Labelled photos from "Dataset", an image-classification folder in Capstone-DEBUSA/Machine-Learning. The possible labels are: apel, brokoli, jeruk, kangkung, mangga, pisang, strawberry, terong, toge, wortel.

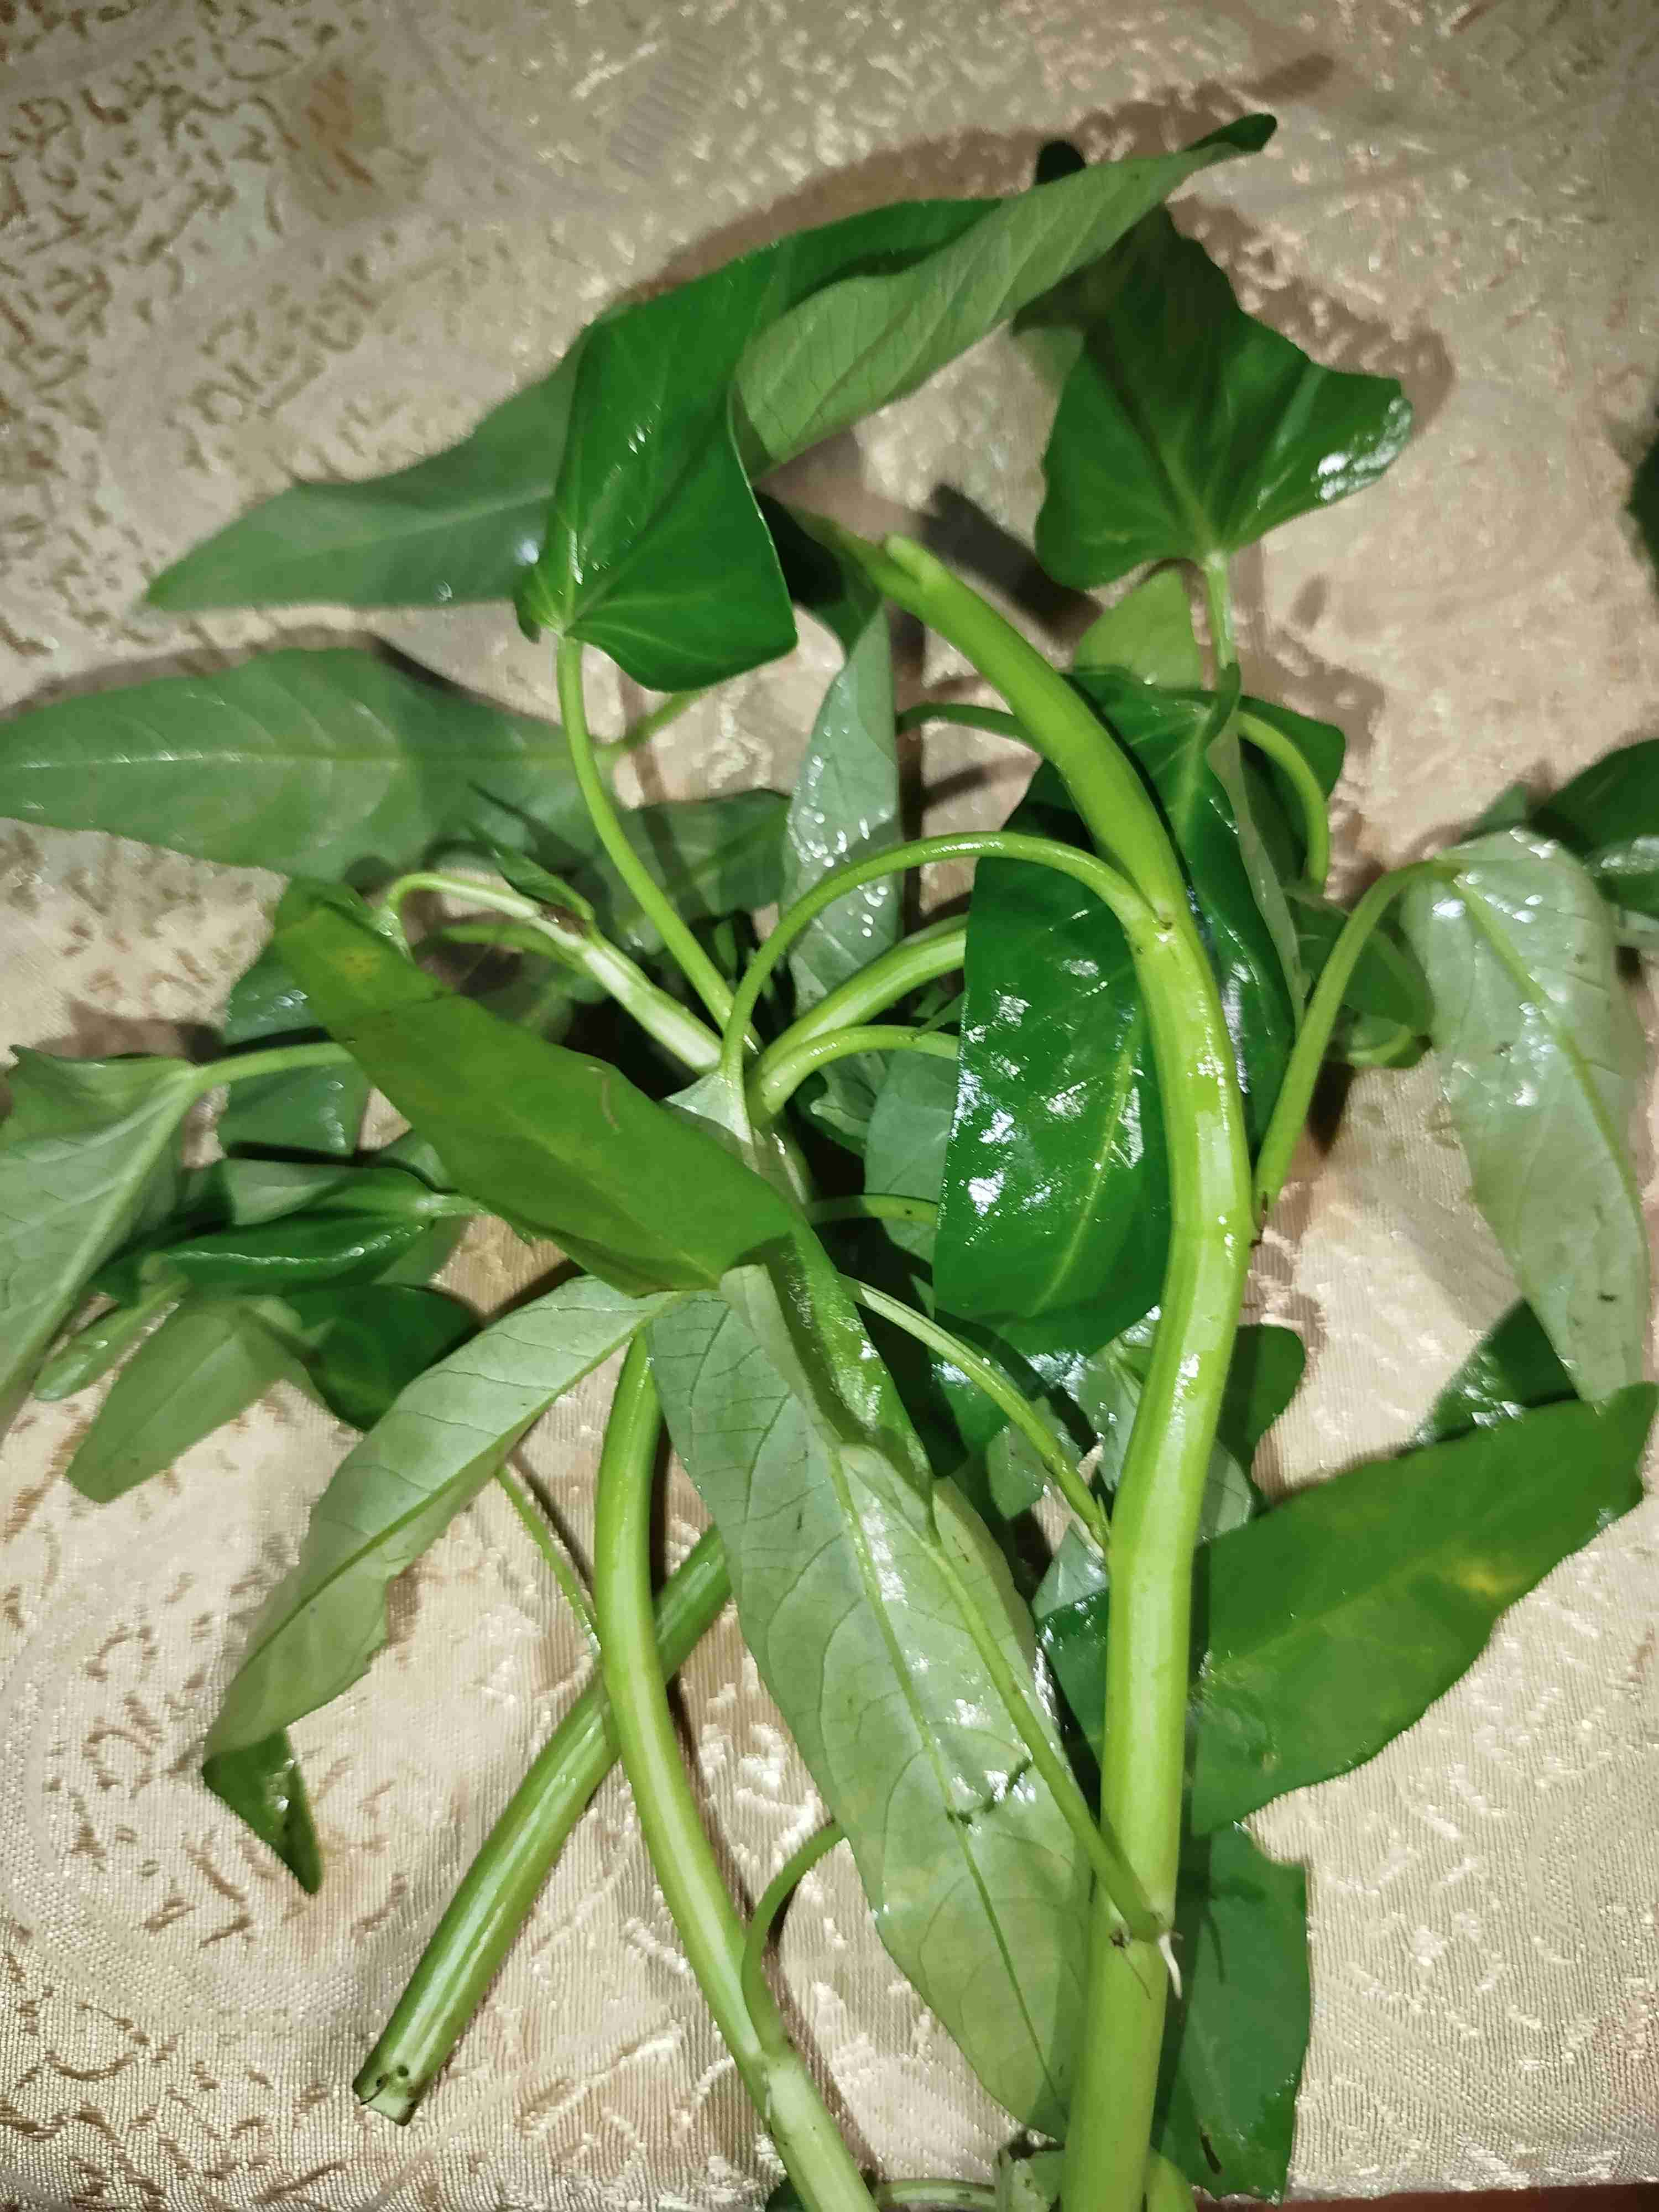
Label: kangkung

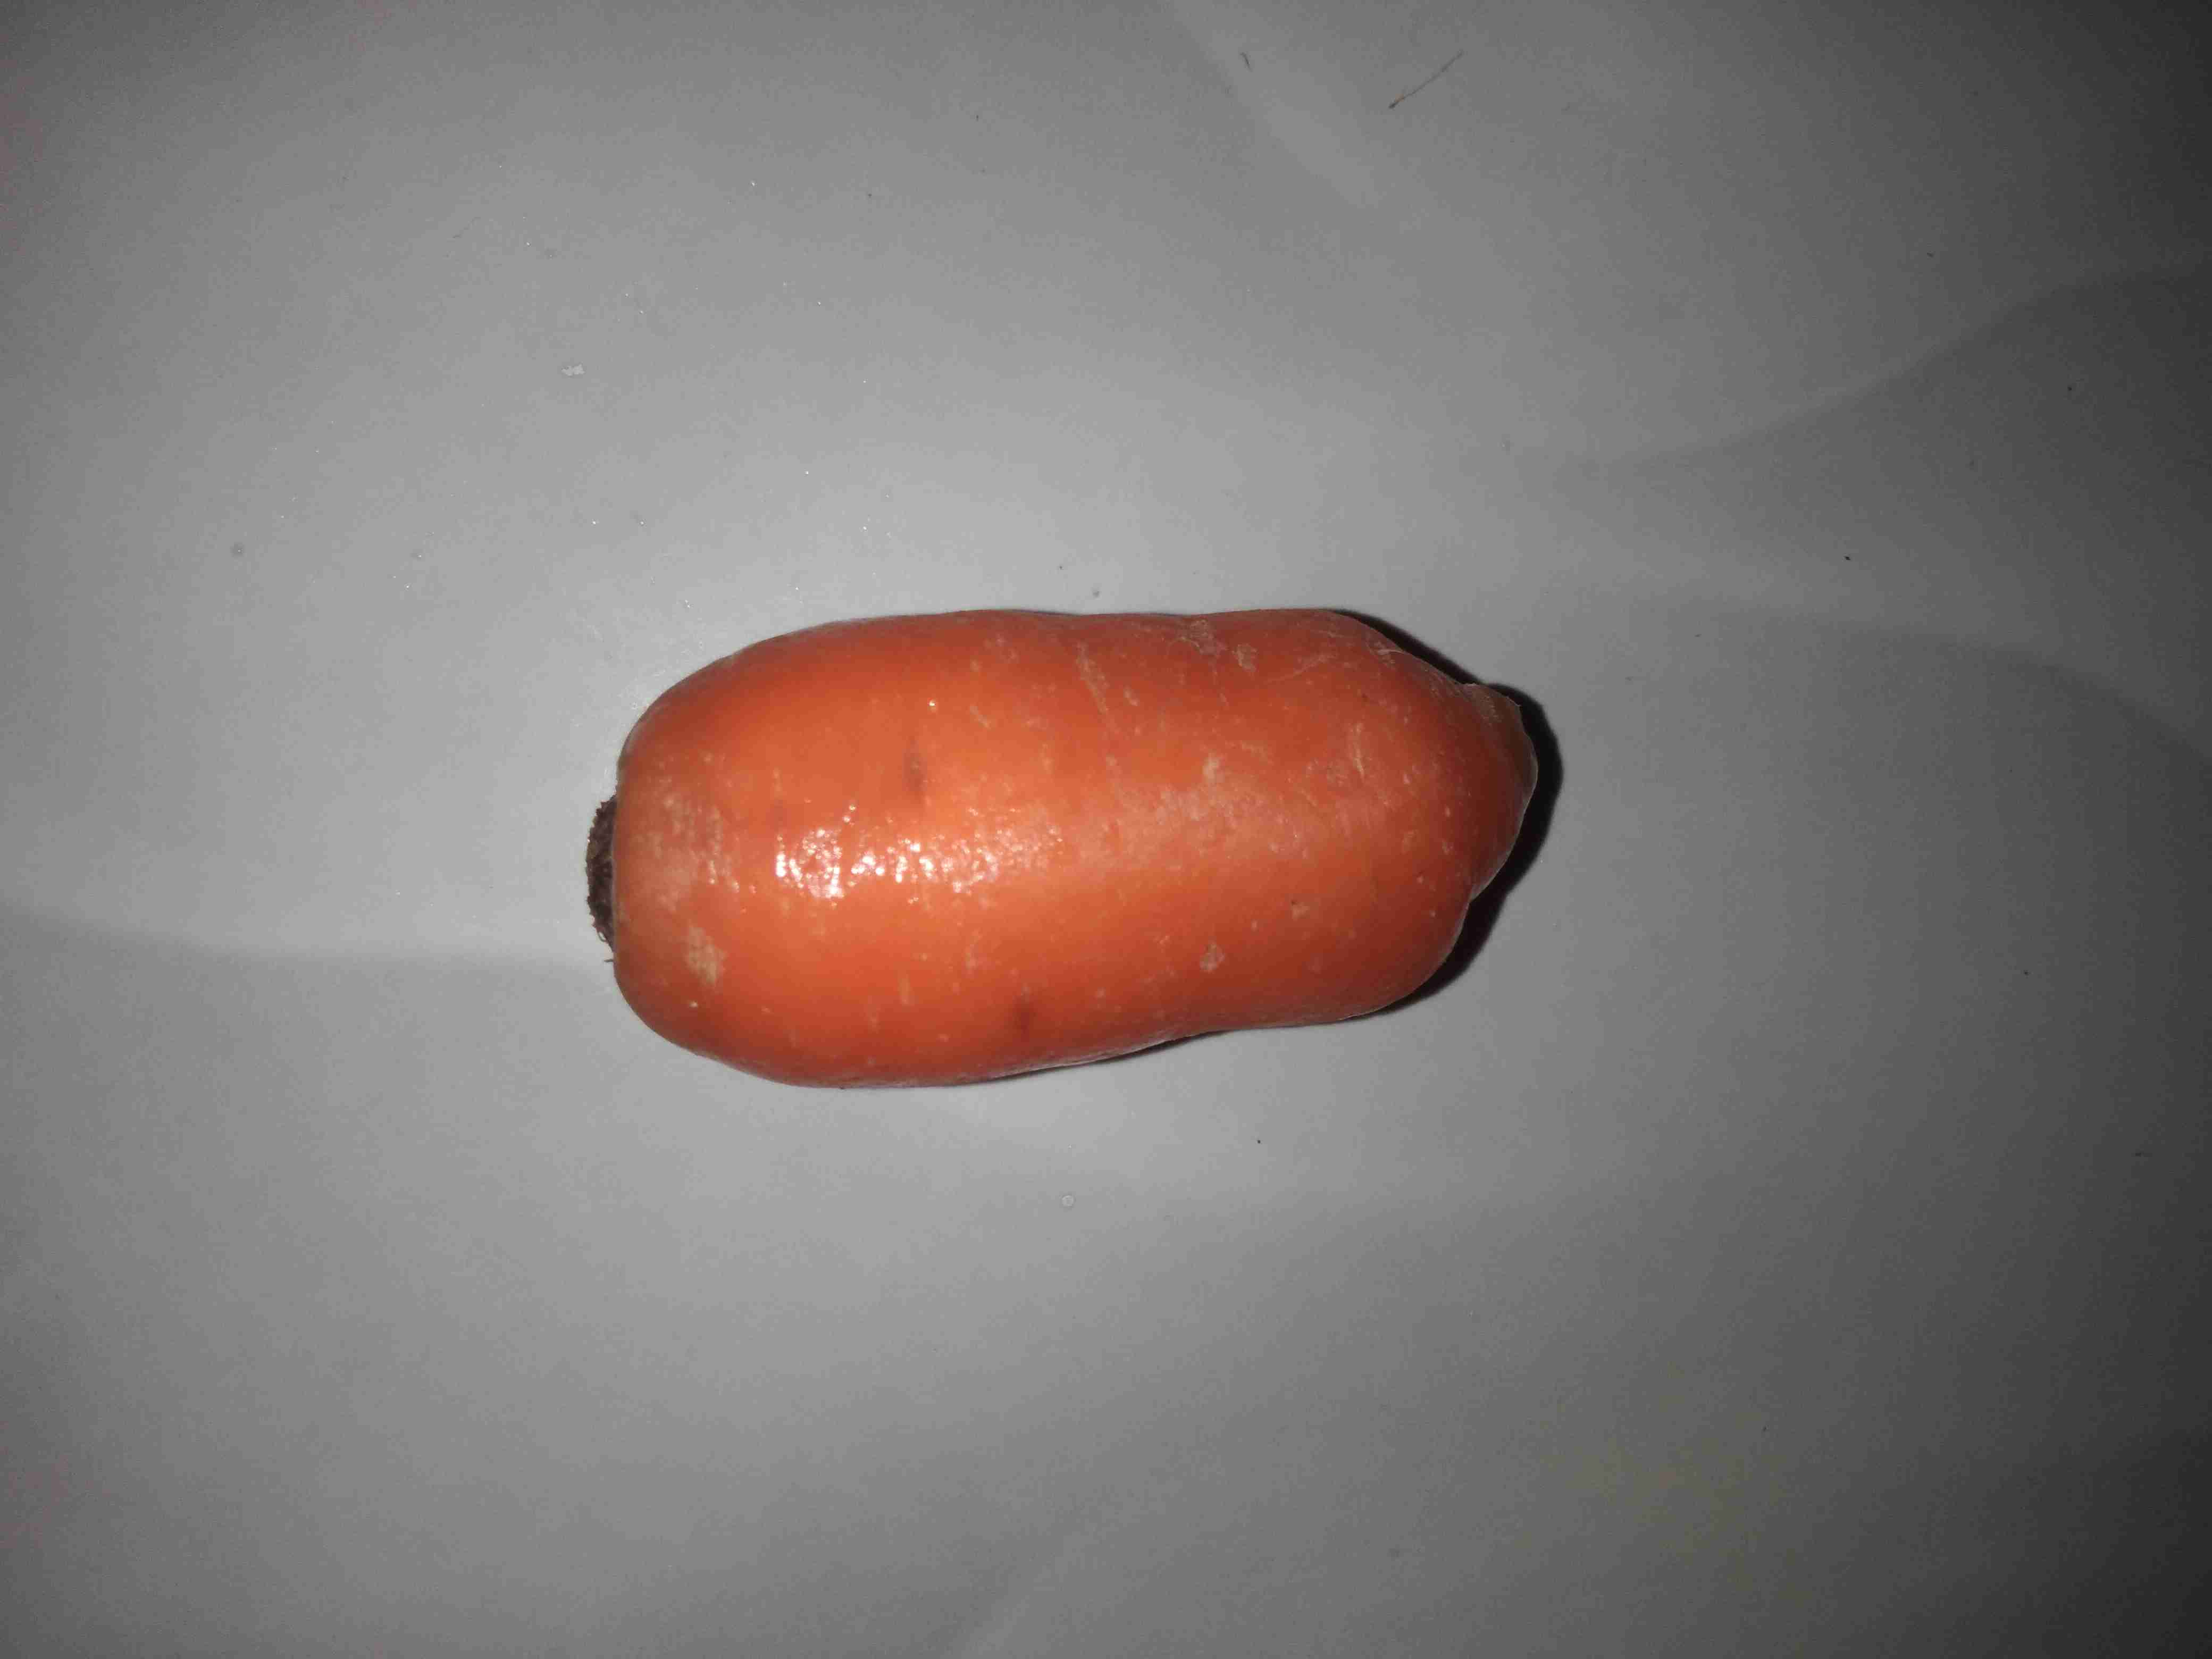
Label: wortel

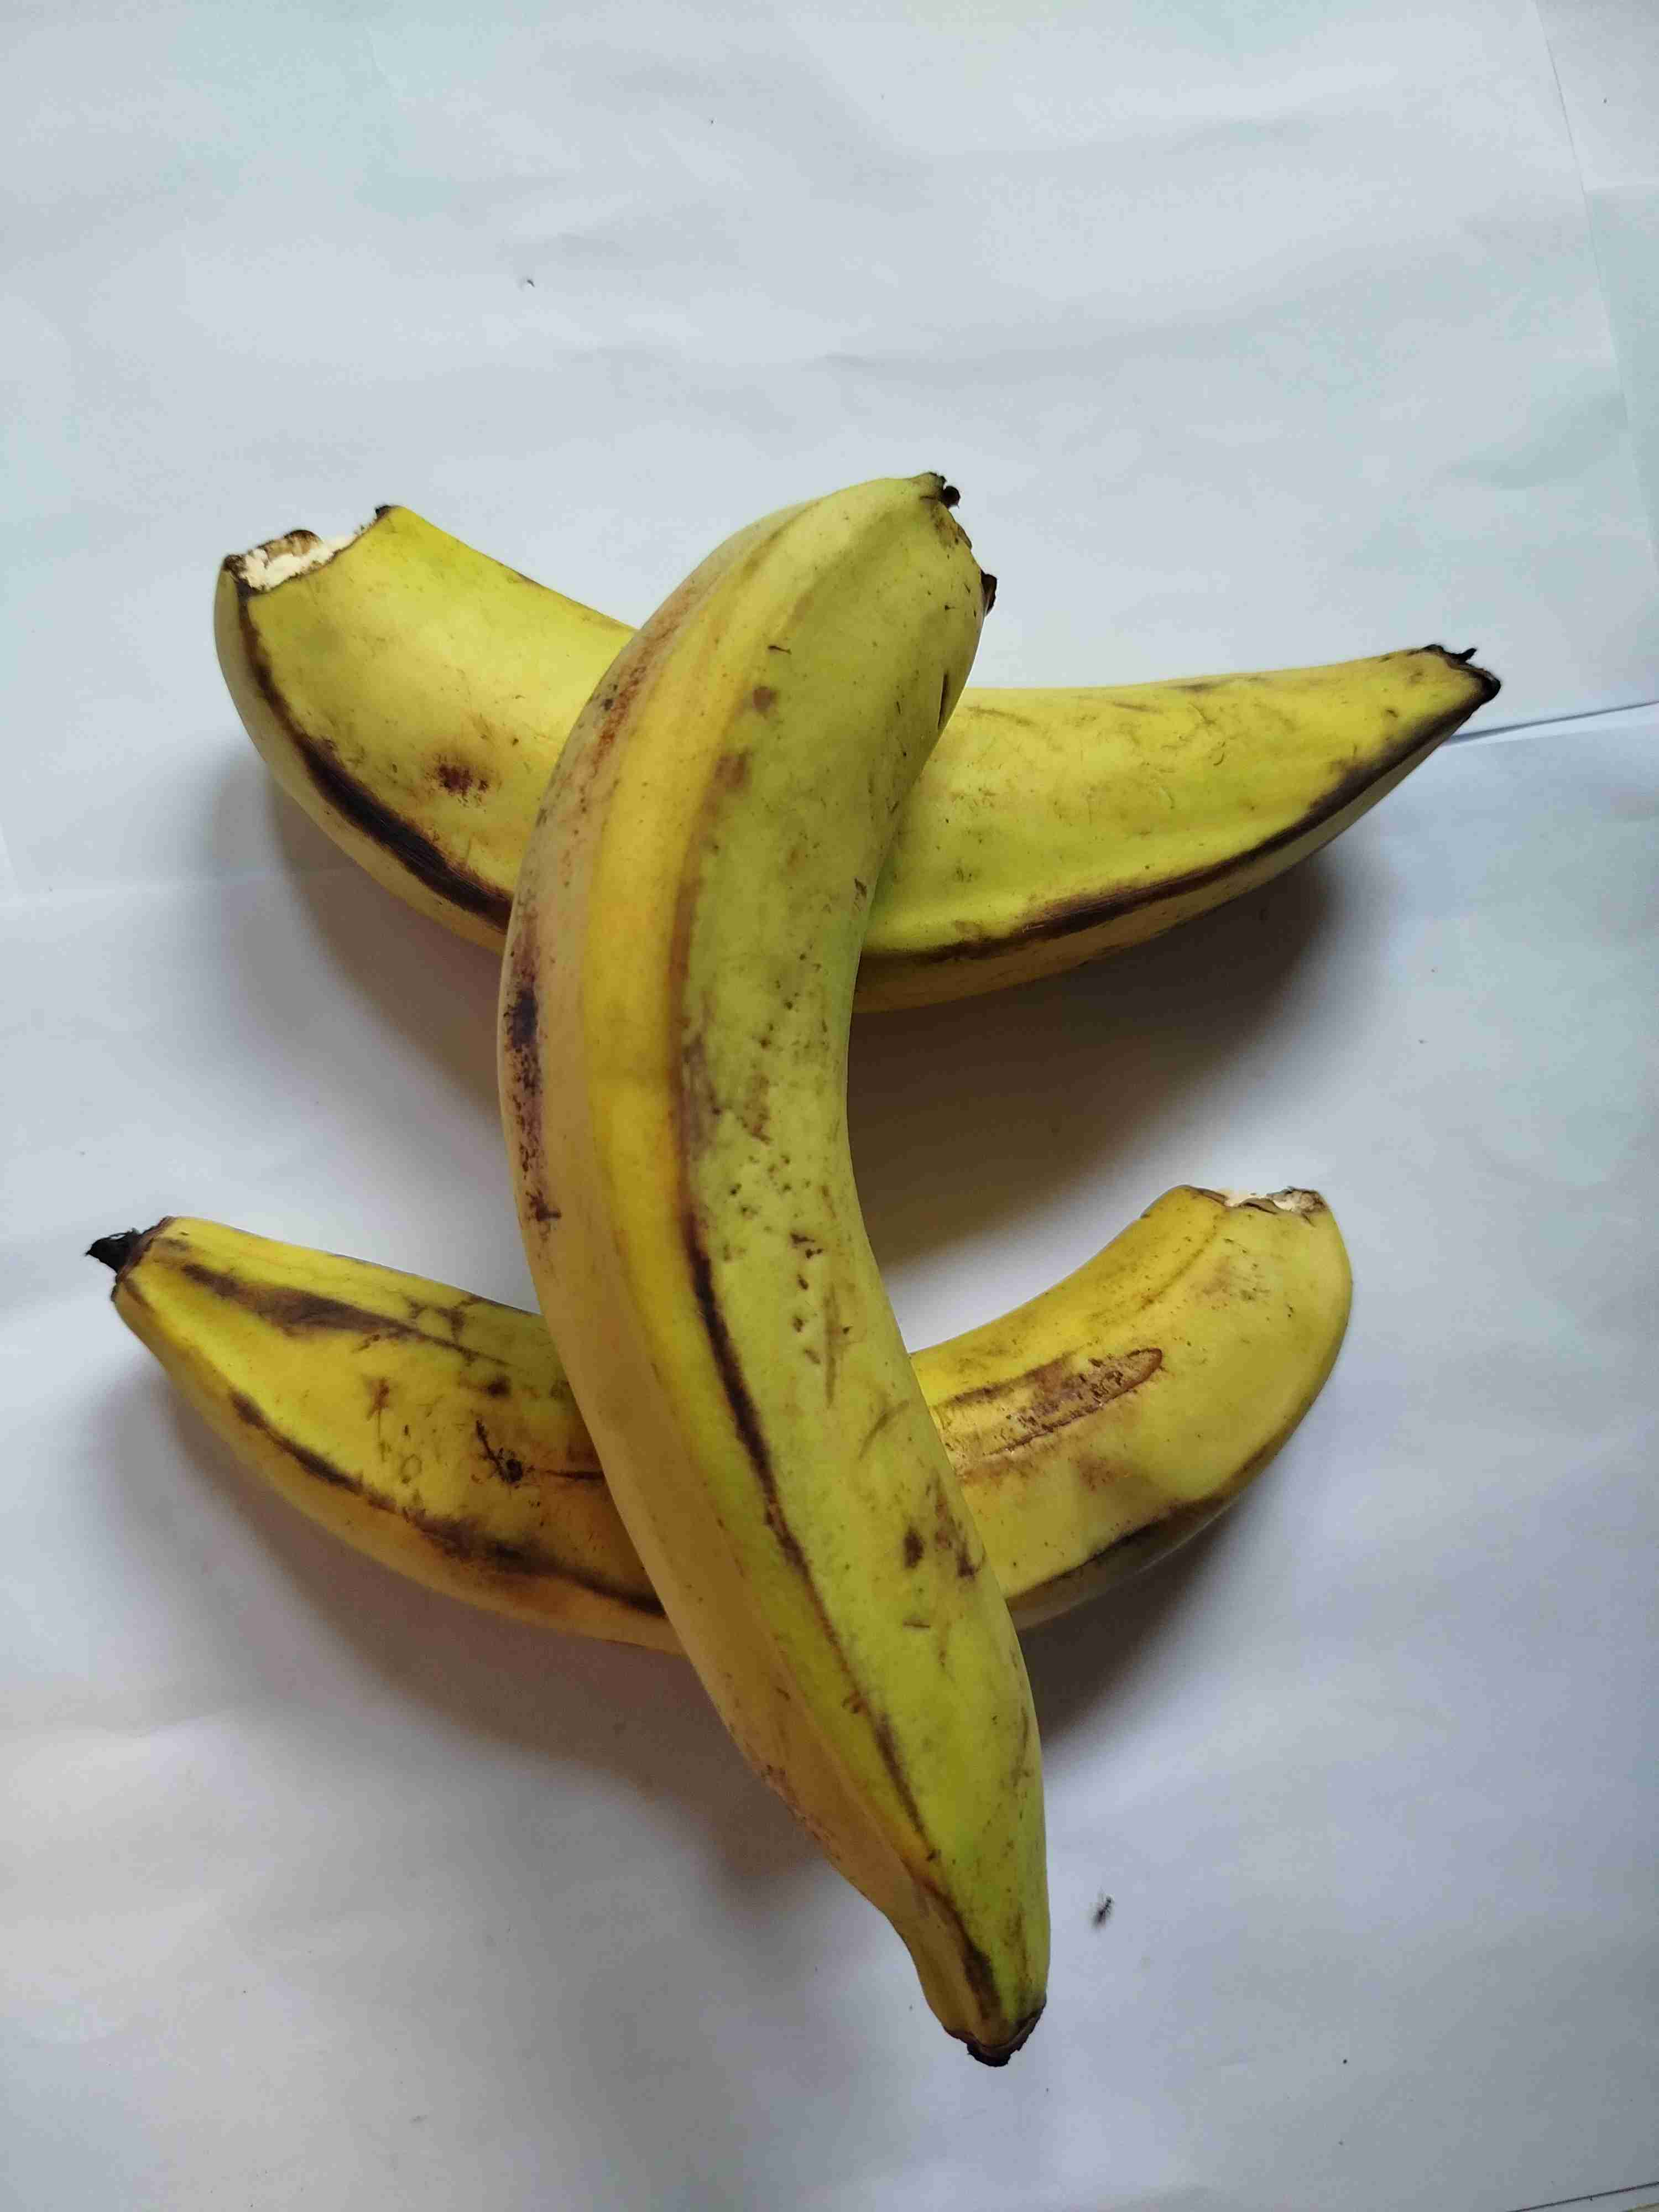
Label: pisang

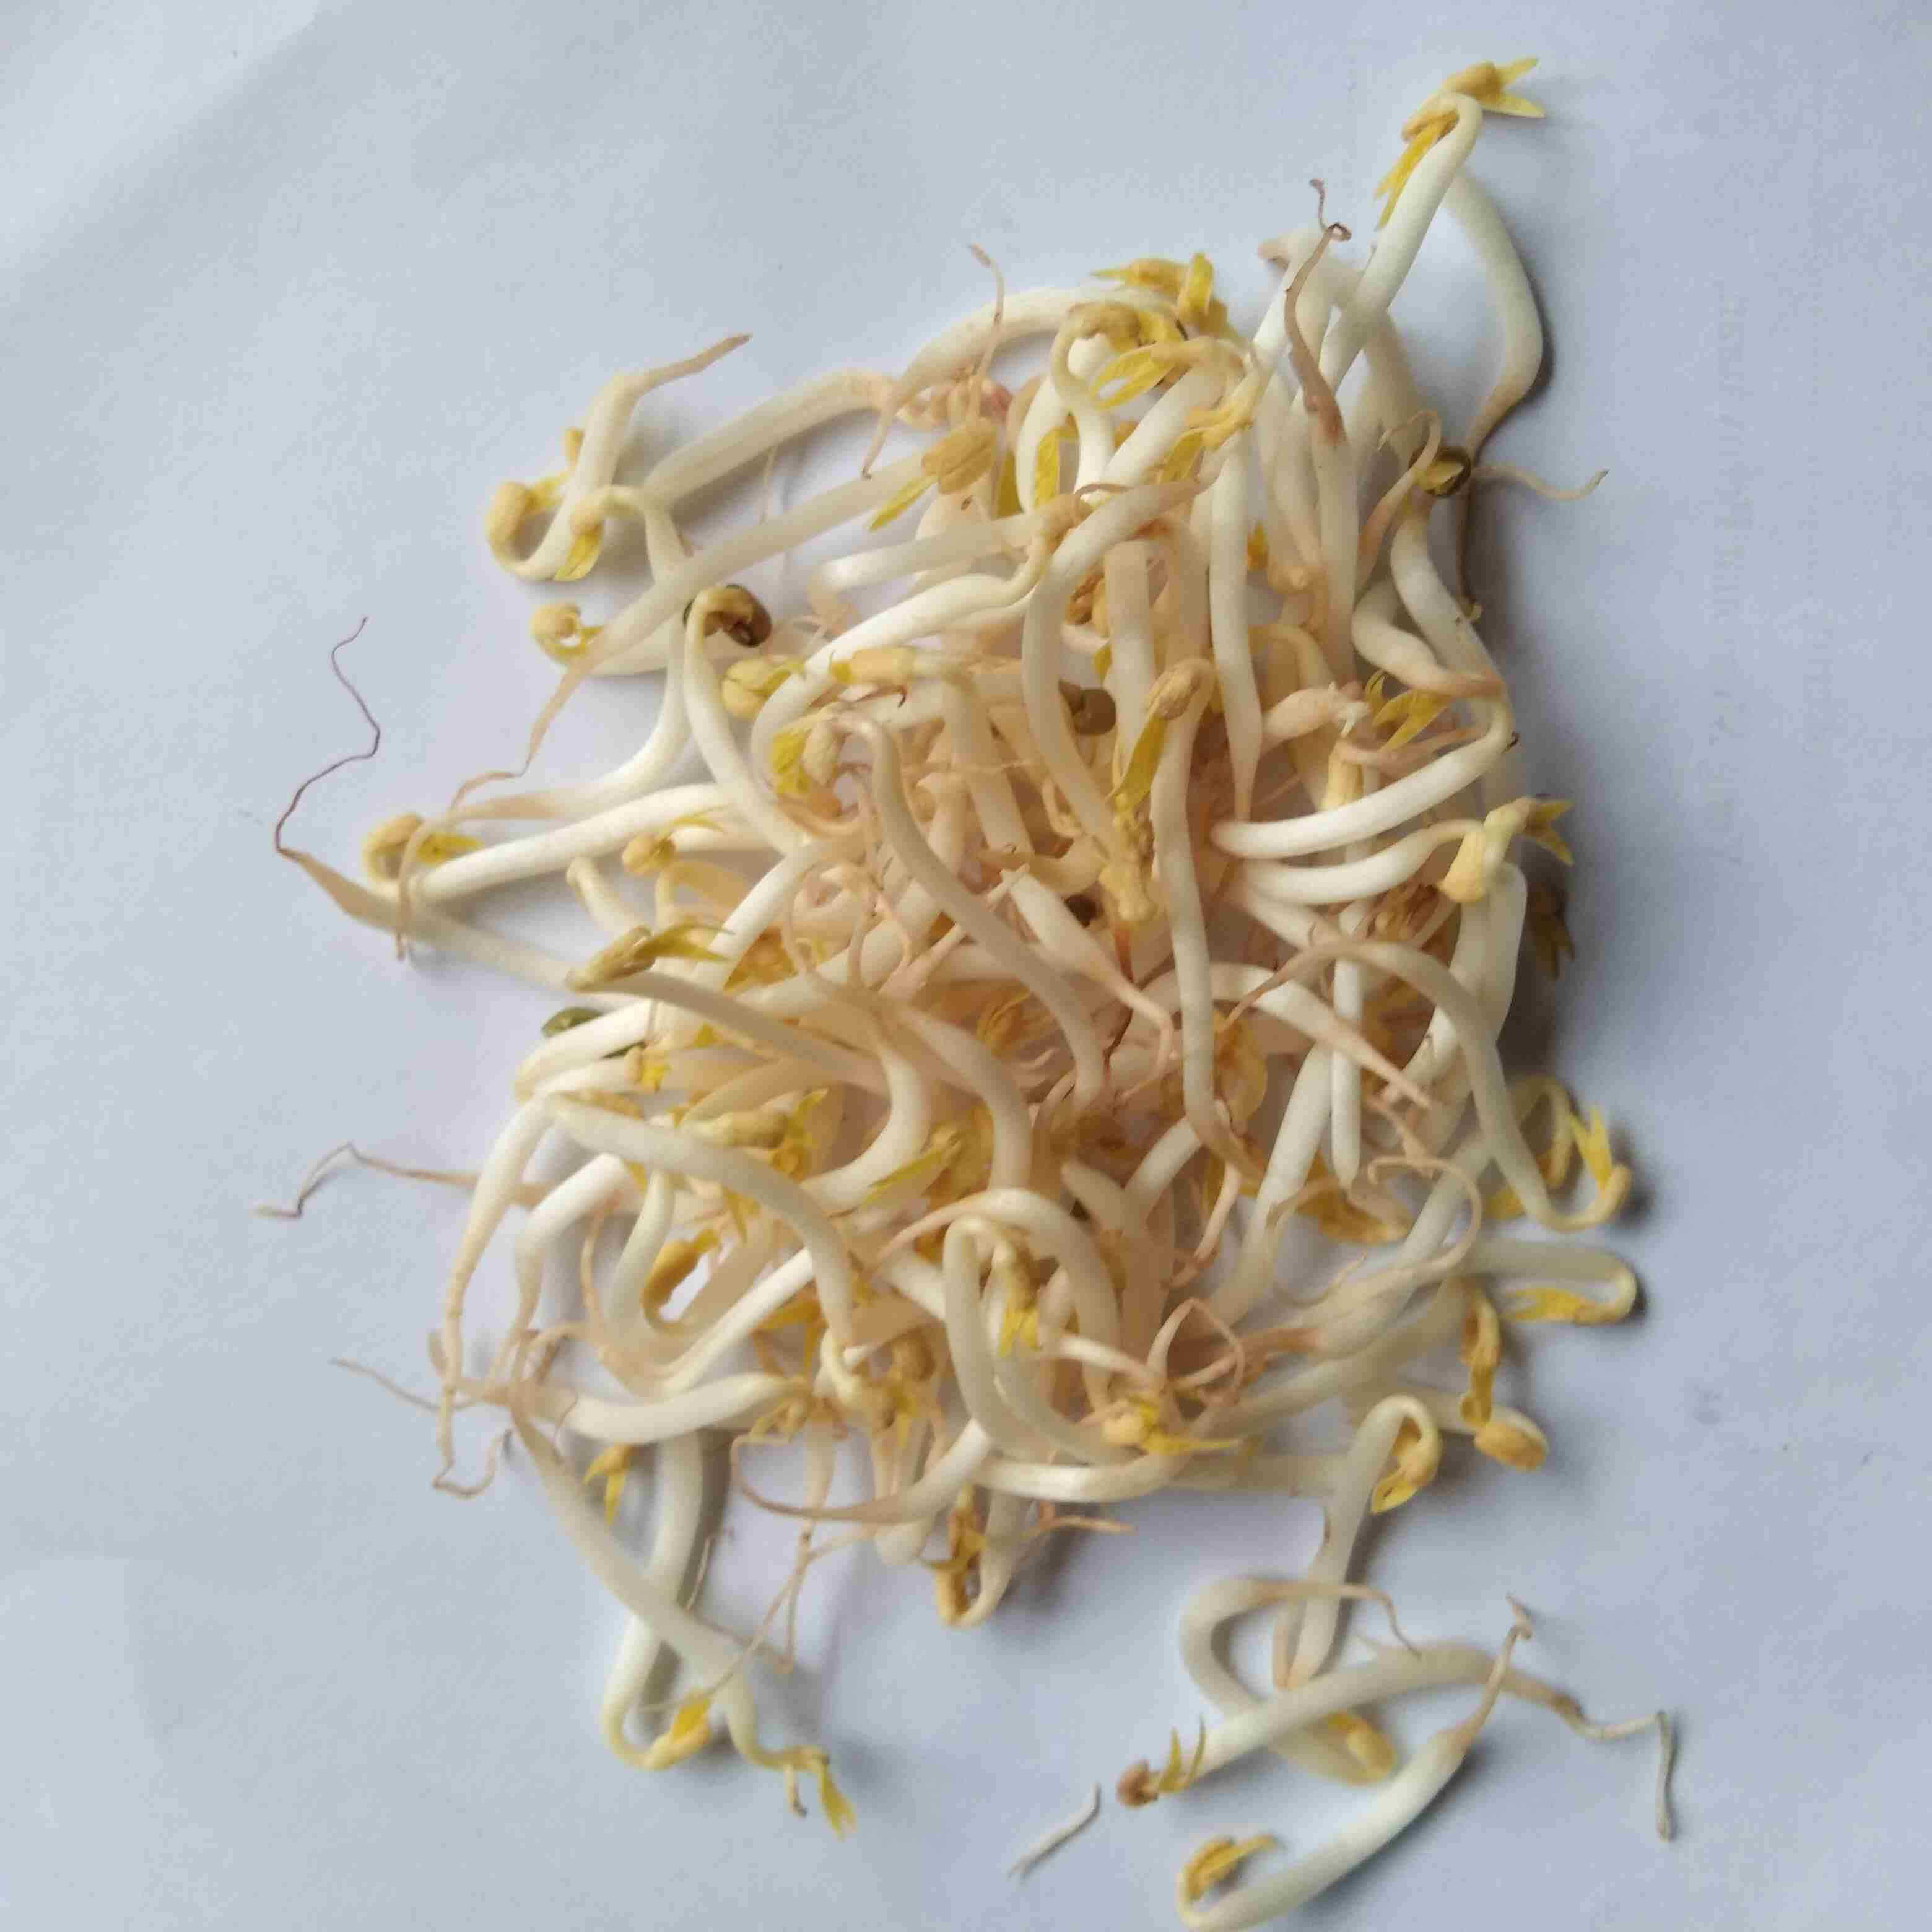
Label: toge

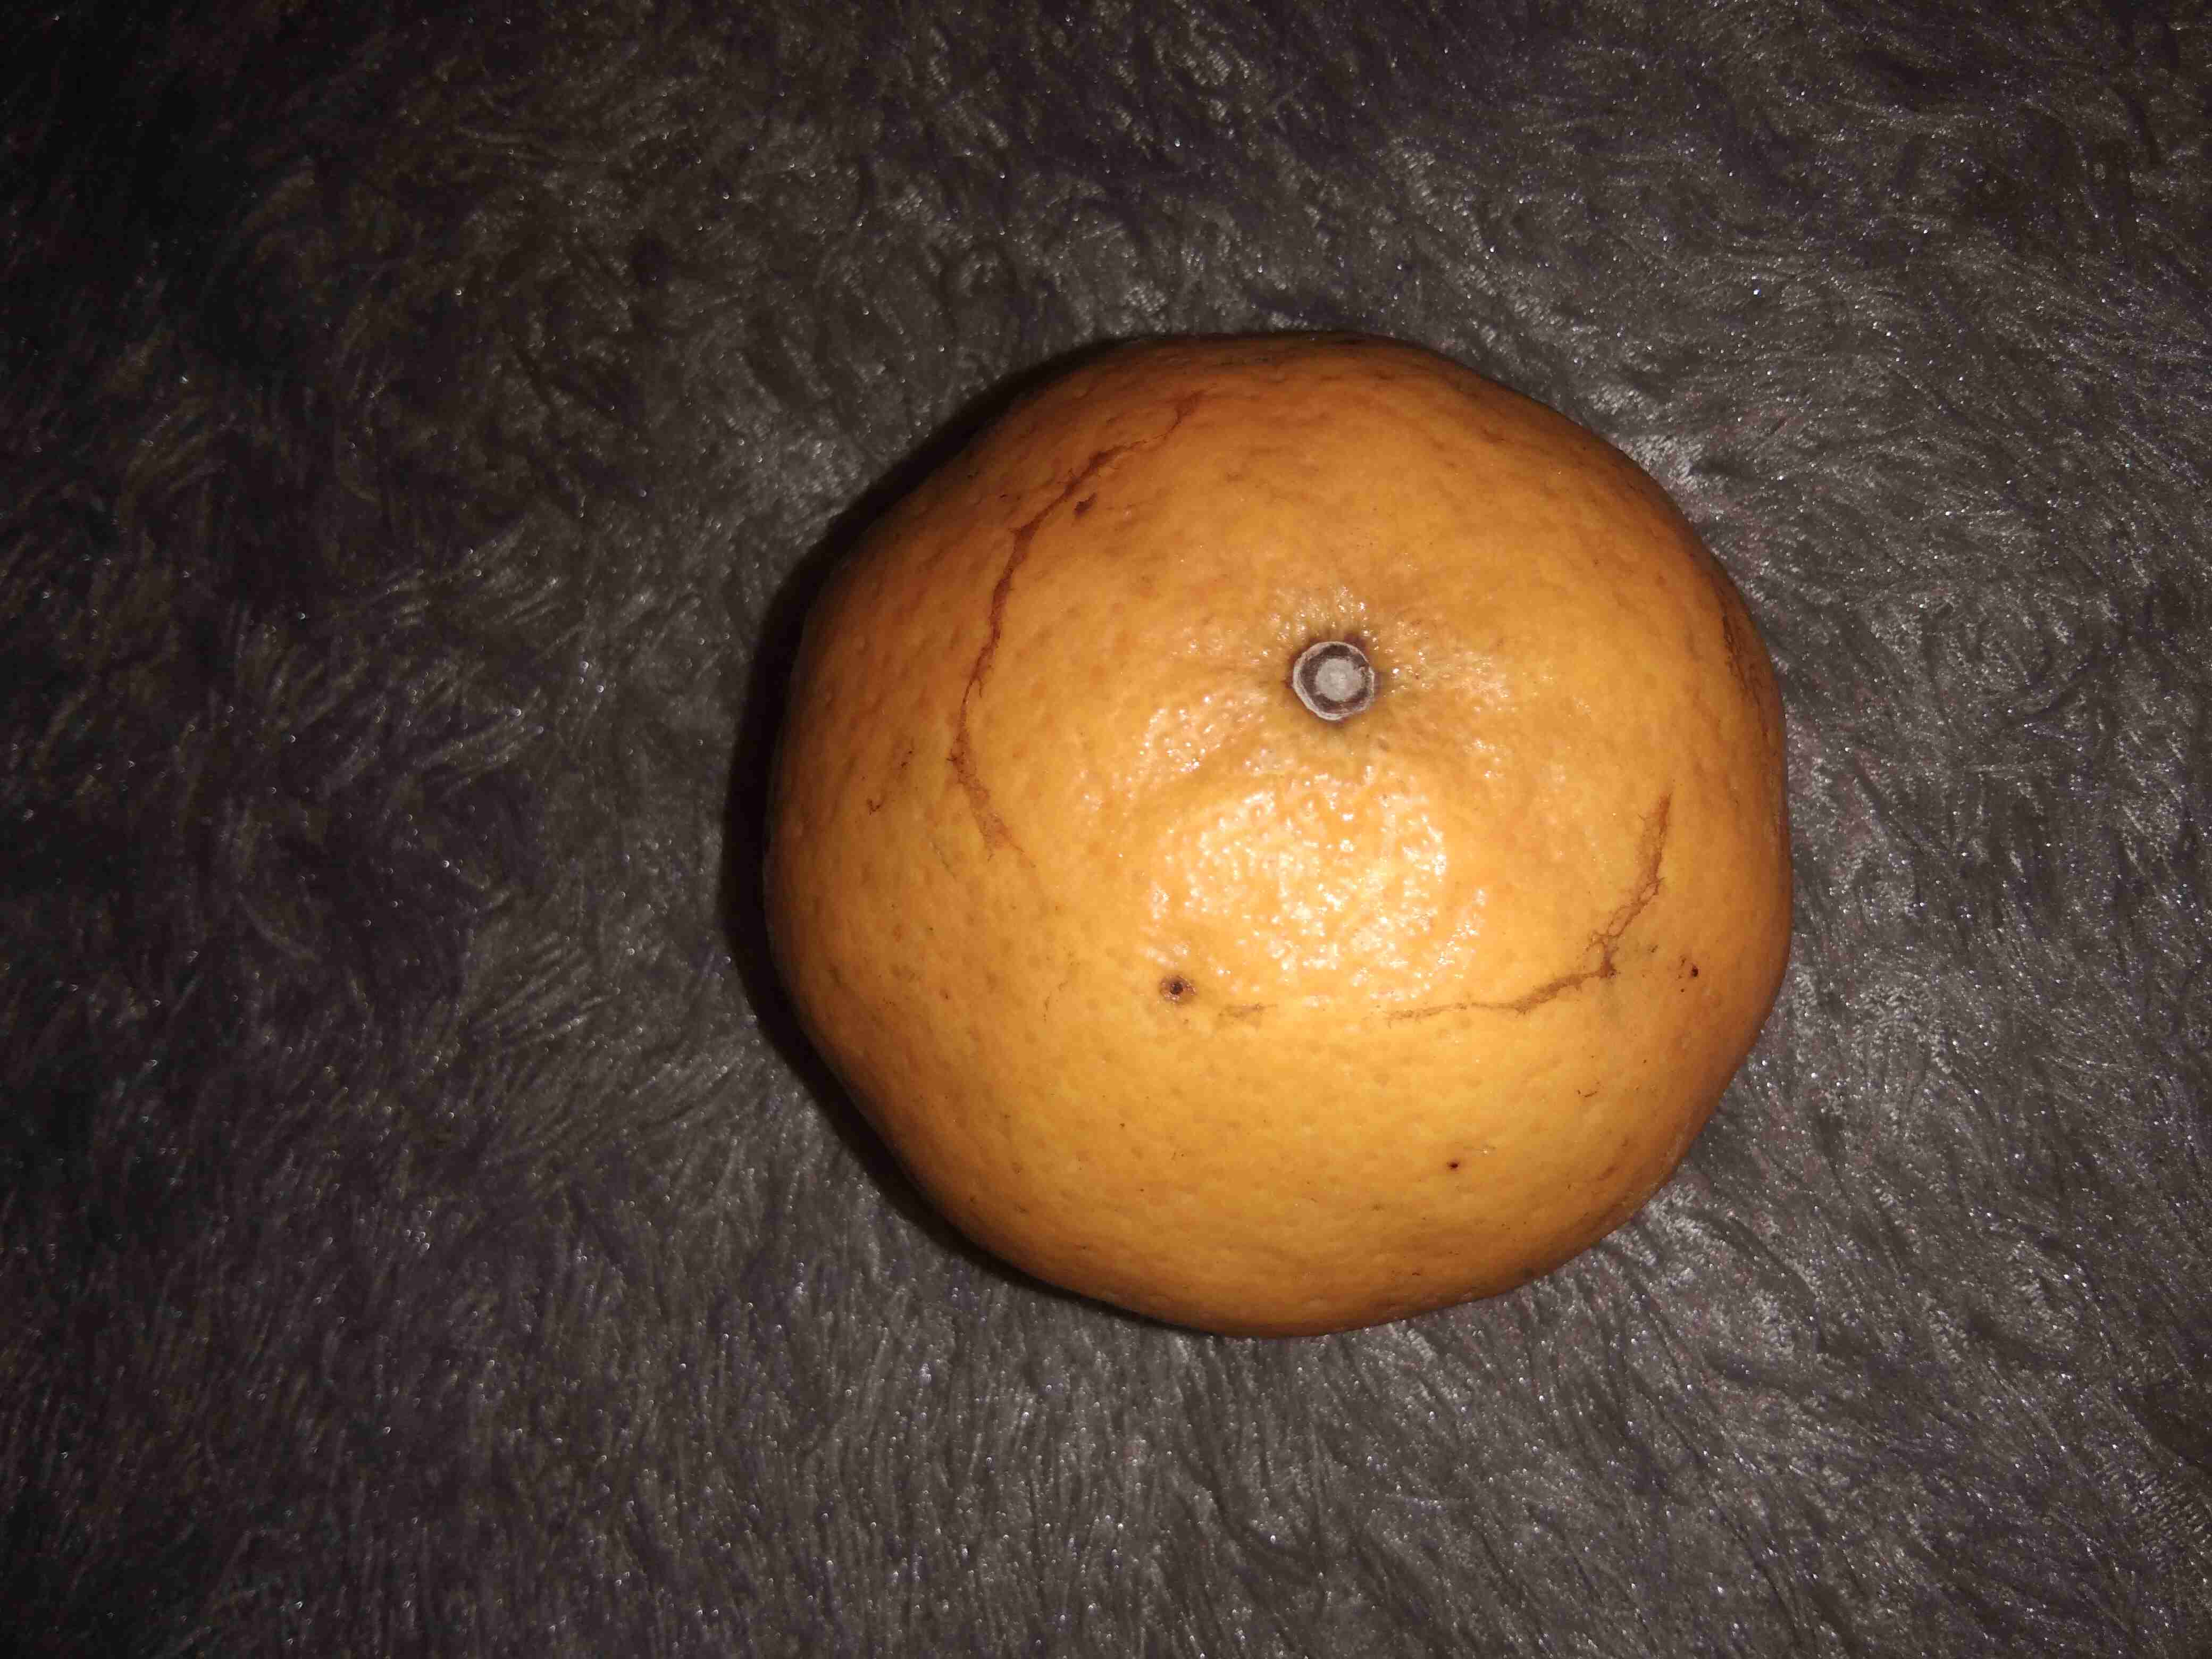
Label: jeruk

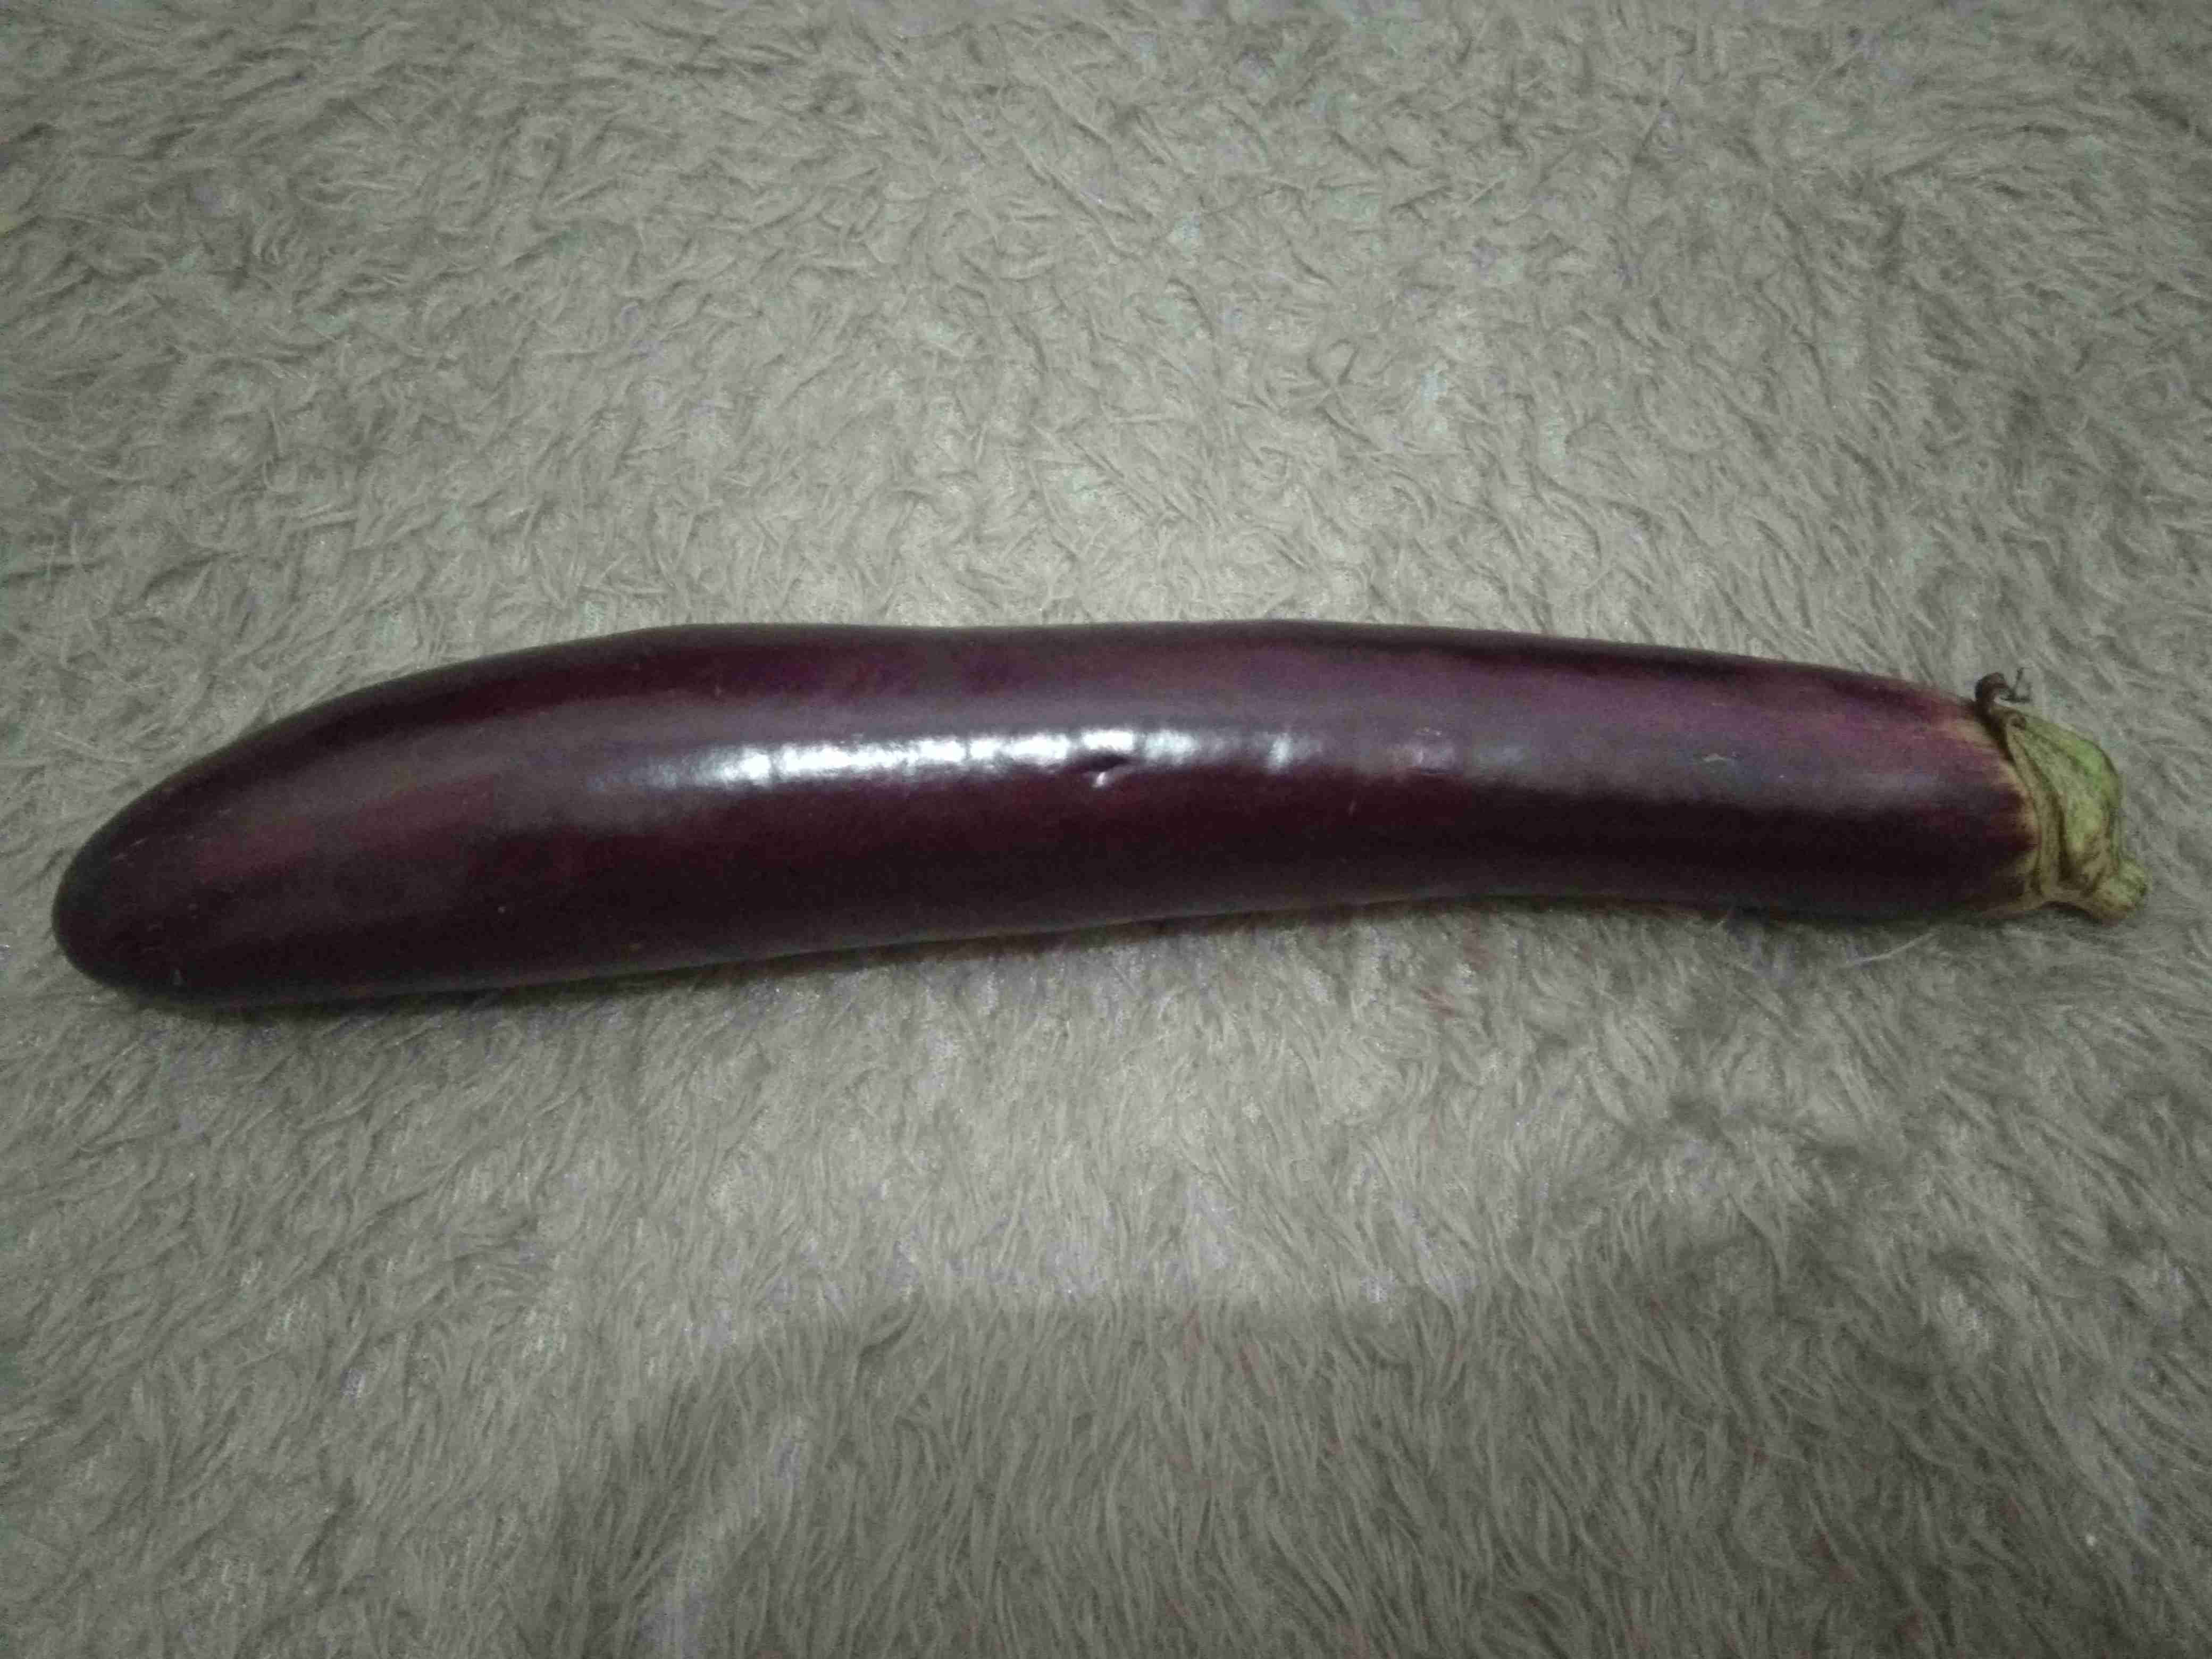
Label: terong
